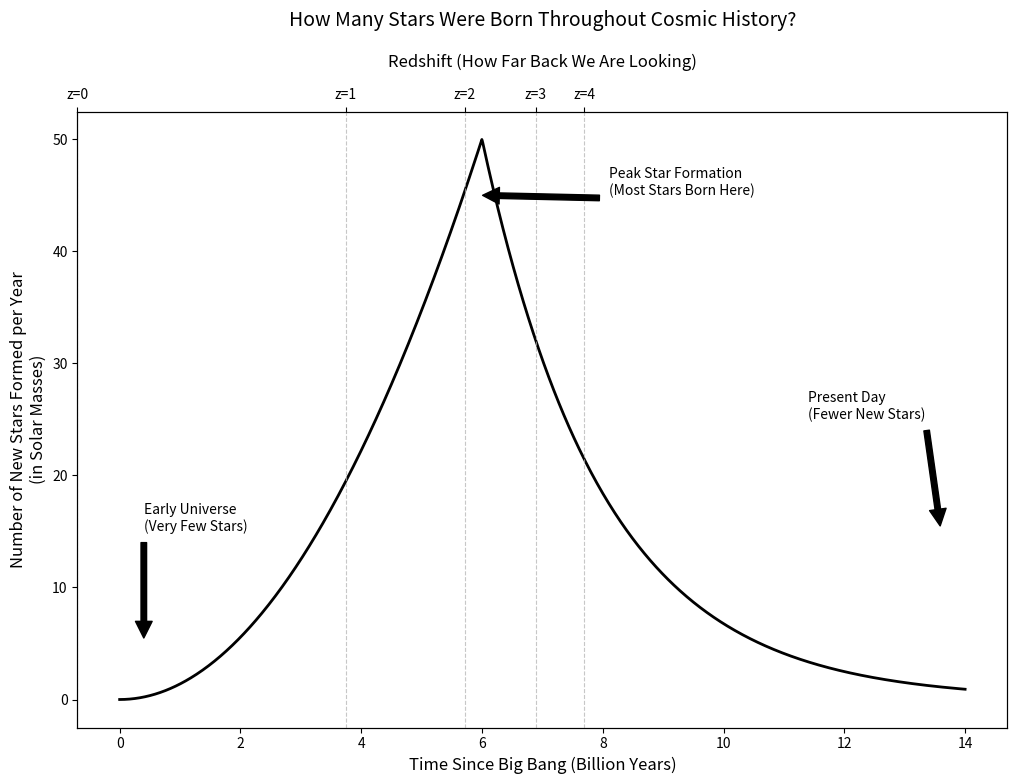

Recreate this plot in Python.
import numpy as np
import matplotlib.pyplot as plt


def star_formation_rate(t):
    """
    Calculate star formation rate at time t (in Gyr)
    Based on observational data showing peak at ~6 Gyr and current decline
    Returns rate in solar masses per year
    """
    # Parameters fitted to match observational data
    peak_time = 6.0  # Peak at 6 Gyr
    peak_rate = 50.0  # Peak rate of 50 M⊙/yr

    # Different slopes for rise and fall
    rise_rate = 2.0
    fall_rate = 0.5

    # Piecewise function for before and after peak
    rate = np.where(
        t < peak_time,
        peak_rate * (t / peak_time) ** rise_rate,  # Sharp rise
        peak_rate * np.exp(-fall_rate * (t - peak_time)),  # Gradual decline
    )

    return rate


# Create time axis from 0 to 14 Gyr
time = np.linspace(0, 14, 1000)

# Calculate SFR
sfr = star_formation_rate(time)

# Create the plot
plt.figure(figsize=(12, 8))

# Plot SFR
plt.plot(time, sfr, "k-", linewidth=2)

# Set up the main axis
plt.xlabel("Time Since Big Bang (Billion Years)", fontsize=12)
plt.ylabel("Number of New Stars Formed per Year\n(in Solar Masses)", fontsize=12)
plt.title("How Many Stars Were Born Throughout Cosmic History?", fontsize=14, pad=20)

# Add redshift axis on top
ax2 = plt.twiny()
redshift = np.array([4, 3, 2, 1, 0])
time_redshift = 13.8 * (1 - 1 / np.sqrt(redshift + 1))  # Approximate conversion
ax2.set_xlim(0, 14)
ax2.set_xticks(time_redshift)
ax2.set_xticklabels([f"z={z}" for z in redshift])
ax2.set_xlabel("Redshift (How Far Back We Are Looking)", fontsize=12, labelpad=15)

# Add annotations
plt.annotate(
    "Early Universe\n(Very Few Stars)",
    xy=(1, 5),
    xytext=(1, 15),
    arrowprops=dict(facecolor="black", shrink=0.05),
)

plt.annotate(
    "Peak Star Formation\n(Most Stars Born Here)",
    xy=(6, 45),
    xytext=(8, 45),
    arrowprops=dict(facecolor="black", shrink=0.05),
)

plt.annotate(
    "Present Day\n(Fewer New Stars)",
    xy=(13, 15),
    xytext=(11, 25),
    arrowprops=dict(facecolor="black", shrink=0.05),
)

# Add grid
plt.grid(True, linestyle="--", alpha=0.7)

# Save the plot
plt.savefig("historical_sfr.png", dpi=300, bbox_inches="tight")
plt.close()

print("I've created an easier-to-understand version of the star formation plot!")
